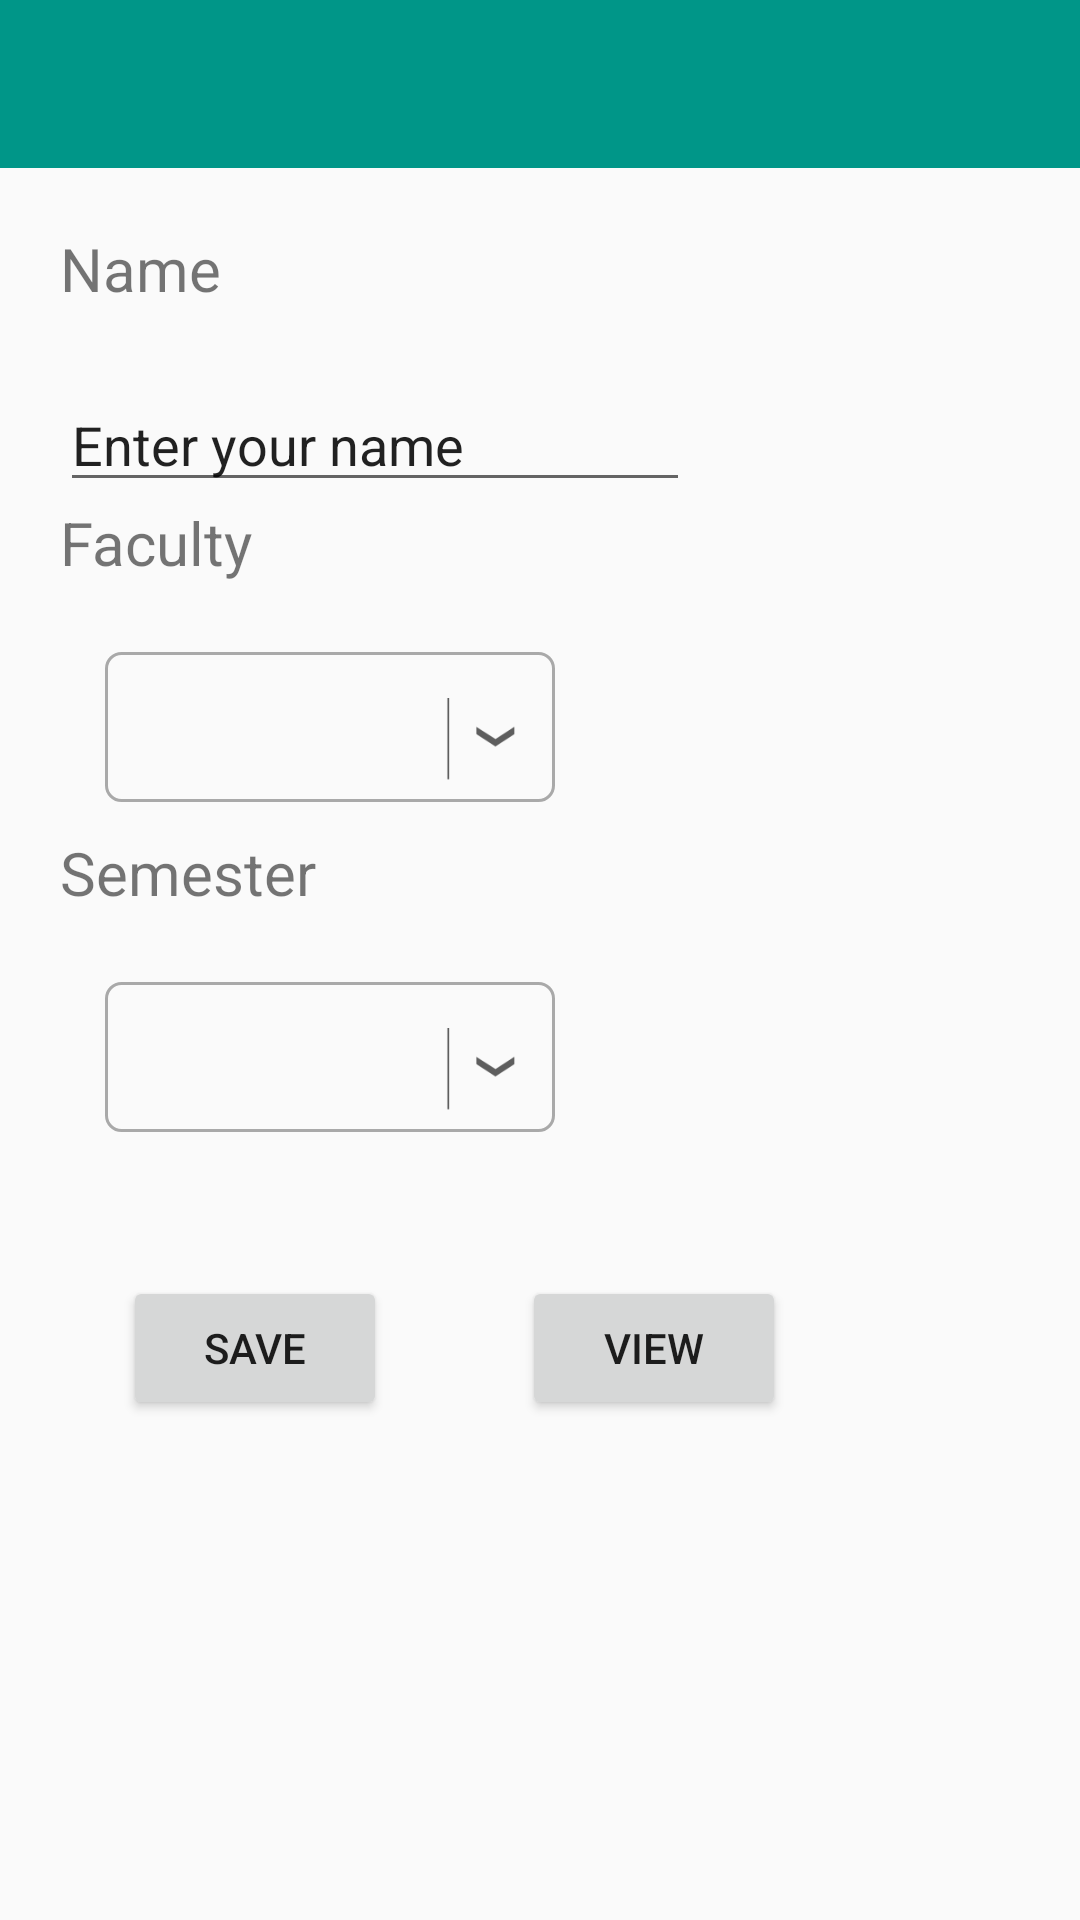

Produce the Android XML layout that renders to this screen, including the resource entries it uses.
<!-- AndroidManifest.xml: application theme AppTheme -->
<!-- res/layout/activity_profile.xml -->
<?xml version="1.0" encoding="utf-8"?>
<RelativeLayout xmlns:android="http://schemas.android.com/apk/res/android"
    xmlns:tools="http://schemas.android.com/tools"
    android:id="@+id/activity_profile"
    android:layout_width="match_parent"
    android:layout_height="match_parent"

    tools:context="com.example.user.volleyjson.profile">

    <include
        android:id="@+id/app_bar"
        layout="@layout/app_bar"
        />
    <RelativeLayout
        android:layout_width="match_parent"
        android:layout_height="match_parent"
        android:padding="20dp"
        android:layout_below="@+id/app_bar"
        >
        <TextView
            android:text="Name"
            android:layout_width="wrap_content"
            android:layout_height="50dp"


            android:layout_alignParentLeft="true"
            android:layout_alignParentStart="true"
            android:textSize="20dp"
            android:id="@+id/name" />

        <EditText
            android:layout_width="wrap_content"
            android:layout_height="wrap_content"
            android:inputType="textPersonName"
            android:text="Enter your name"
            android:ems="10"
            android:layout_below="@+id/name"
            android:id="@+id/editText_name" />

        <TextView
            android:text="Faculty"
            android:layout_width="wrap_content"
            android:layout_height="50dp"
            android:layout_below="@+id/editText_name"
            android:textSize="20dp"
            android:id="@+id/textView_whatever" />

        <RelativeLayout
            android:layout_width="150dp"
            android:layout_height="50dp"
            android:layout_marginLeft="15dp"

            android:layout_weight=".28"
            android:background="@drawable/spinner"
            android:orientation="horizontal"
            android:id="@+id/spinner_layout"
            android:layout_below="@+id/textView_whatever"
            >

            <Spinner
                android:id="@+id/spinner_faculty_profile"
                android:layout_width="match_parent"
                android:layout_height="wrap_content"
                android:layout_centerVertical="true"
                android:layout_gravity="center"
                android:background="@android:color/transparent"
                android:gravity="center"
                android:layout_marginLeft="5dp"
                android:spinnerMode="dropdown" />



            <ImageView
                android:layout_width="50dp"
                android:layout_height="50dp"
                android:layout_alignParentRight="true"
                android:layout_centerVertical="true"
                android:layout_gravity="center"
                android:src="@mipmap/drop" />

        </RelativeLayout>



        <TextView
            android:text="Semester"
            android:layout_width="wrap_content"
            android:layout_height="50dp"
            android:layout_below="@+id/spinner_layout"
            android:textSize="20dp"
            android:layout_marginTop="10dp"
            android:id="@+id/textView_whatever2" />



        <RelativeLayout
            android:layout_width="150dp"
            android:layout_height="50dp"
            android:layout_marginLeft="15dp"

            android:layout_weight=".28"
            android:background="@drawable/spinner"
            android:orientation="horizontal"
            android:id="@+id/spinner2_layout"
            android:layout_below="@+id/textView_whatever2"
            >

            <Spinner
                android:id="@+id/spinner4"
                android:layout_width="match_parent"
                android:layout_height="wrap_content"
                android:layout_centerVertical="true"
                android:layout_gravity="center"
                android:background="@android:color/transparent"
                android:gravity="center"
                android:layout_marginLeft="5dp"
                android:spinnerMode="dropdown" />



            <ImageView
                android:layout_width="50dp"
                android:layout_height="50dp"
                android:layout_alignParentRight="true"
                android:layout_centerVertical="true"
                android:layout_gravity="center"
                android:src="@mipmap/drop" />

        </RelativeLayout>



        <Button
            android:text="Save"
            android:layout_width="wrap_content"
            android:layout_height="wrap_content"
            android:layout_below="@+id/spinner2_layout"
            android:layout_alignParentLeft="true"
            android:layout_alignParentStart="true"
            android:layout_marginLeft="21dp"
            android:layout_marginStart="21dp"
            android:layout_marginTop="48dp"
            android:id="@+id/button_profile" />

        <Button
            android:text="view"
            android:layout_width="wrap_content"
            android:layout_height="wrap_content"
            android:layout_alignBottom="@+id/button_profile"
            android:layout_toRightOf="@+id/button_profile"
            android:layout_toEndOf="@+id/button_profile"
            android:layout_marginLeft="45dp"
            android:layout_marginStart="45dp"
            android:id="@+id/view" />



    </RelativeLayout>

</RelativeLayout>
<!-- res/layout/app_bar.xml (included above) -->
<?xml version="1.0" encoding="utf-8"?>
<android.support.v7.widget.Toolbar xmlns:android="http://schemas.android.com/apk/res/android"
    android:orientation="vertical" android:layout_width="match_parent"
    android:layout_height="wrap_content"
    android:background="@color/colorPrimary"
    android:theme="@style/ThemeOverlay.AppCompat.Dark">

</android.support.v7.widget.Toolbar>
<!-- resources referenced by this layout -->
<resources>
  <color name="colorPrimary">#009688</color>
  <!-- drawable spinner (drawable) -->
  <?xml version="1.0" encoding="utf-8"?>
  <selector xmlns:android="http://schemas.android.com/apk/res/android">
      <item>
          <shape xmlns:android="http://schemas.android.com/apk/res/android">
              <solid android:color="@android:color/transparent" />
              <corners android:radius="5dp" />
              <stroke
                  android:width="1dp"
                  android:color="#a9a9a9" />
          </shape>
      </item>
  
      <item android:state_pressed="true" >
          <shape xmlns:android="http://schemas.android.com/apk/res/android">
              <solid android:color="#088" />
              <corners android:radius="5dp" />
              <stroke
                  android:width="1dp"
                  android:color="#000" />
  
          </shape>
      </item>
  
  </selector>
  <!-- mipmap drop: png bitmap (mipmap-hdpi, 949 bytes) -->
  <style name="AppTheme" parent="Theme.AppCompat.Light.NoActionBar">
          
          <item name="colorPrimary">@color/colorPrimary</item>
          <item name="colorPrimaryDark">@color/colorPrimaryDark</item>
          <item name="colorAccent">@color/colorAccent</item>
      </style>
  <color name="colorPrimaryDark">#00796B</color>
  <color name="colorAccent">#FF4081</color>
</resources>
